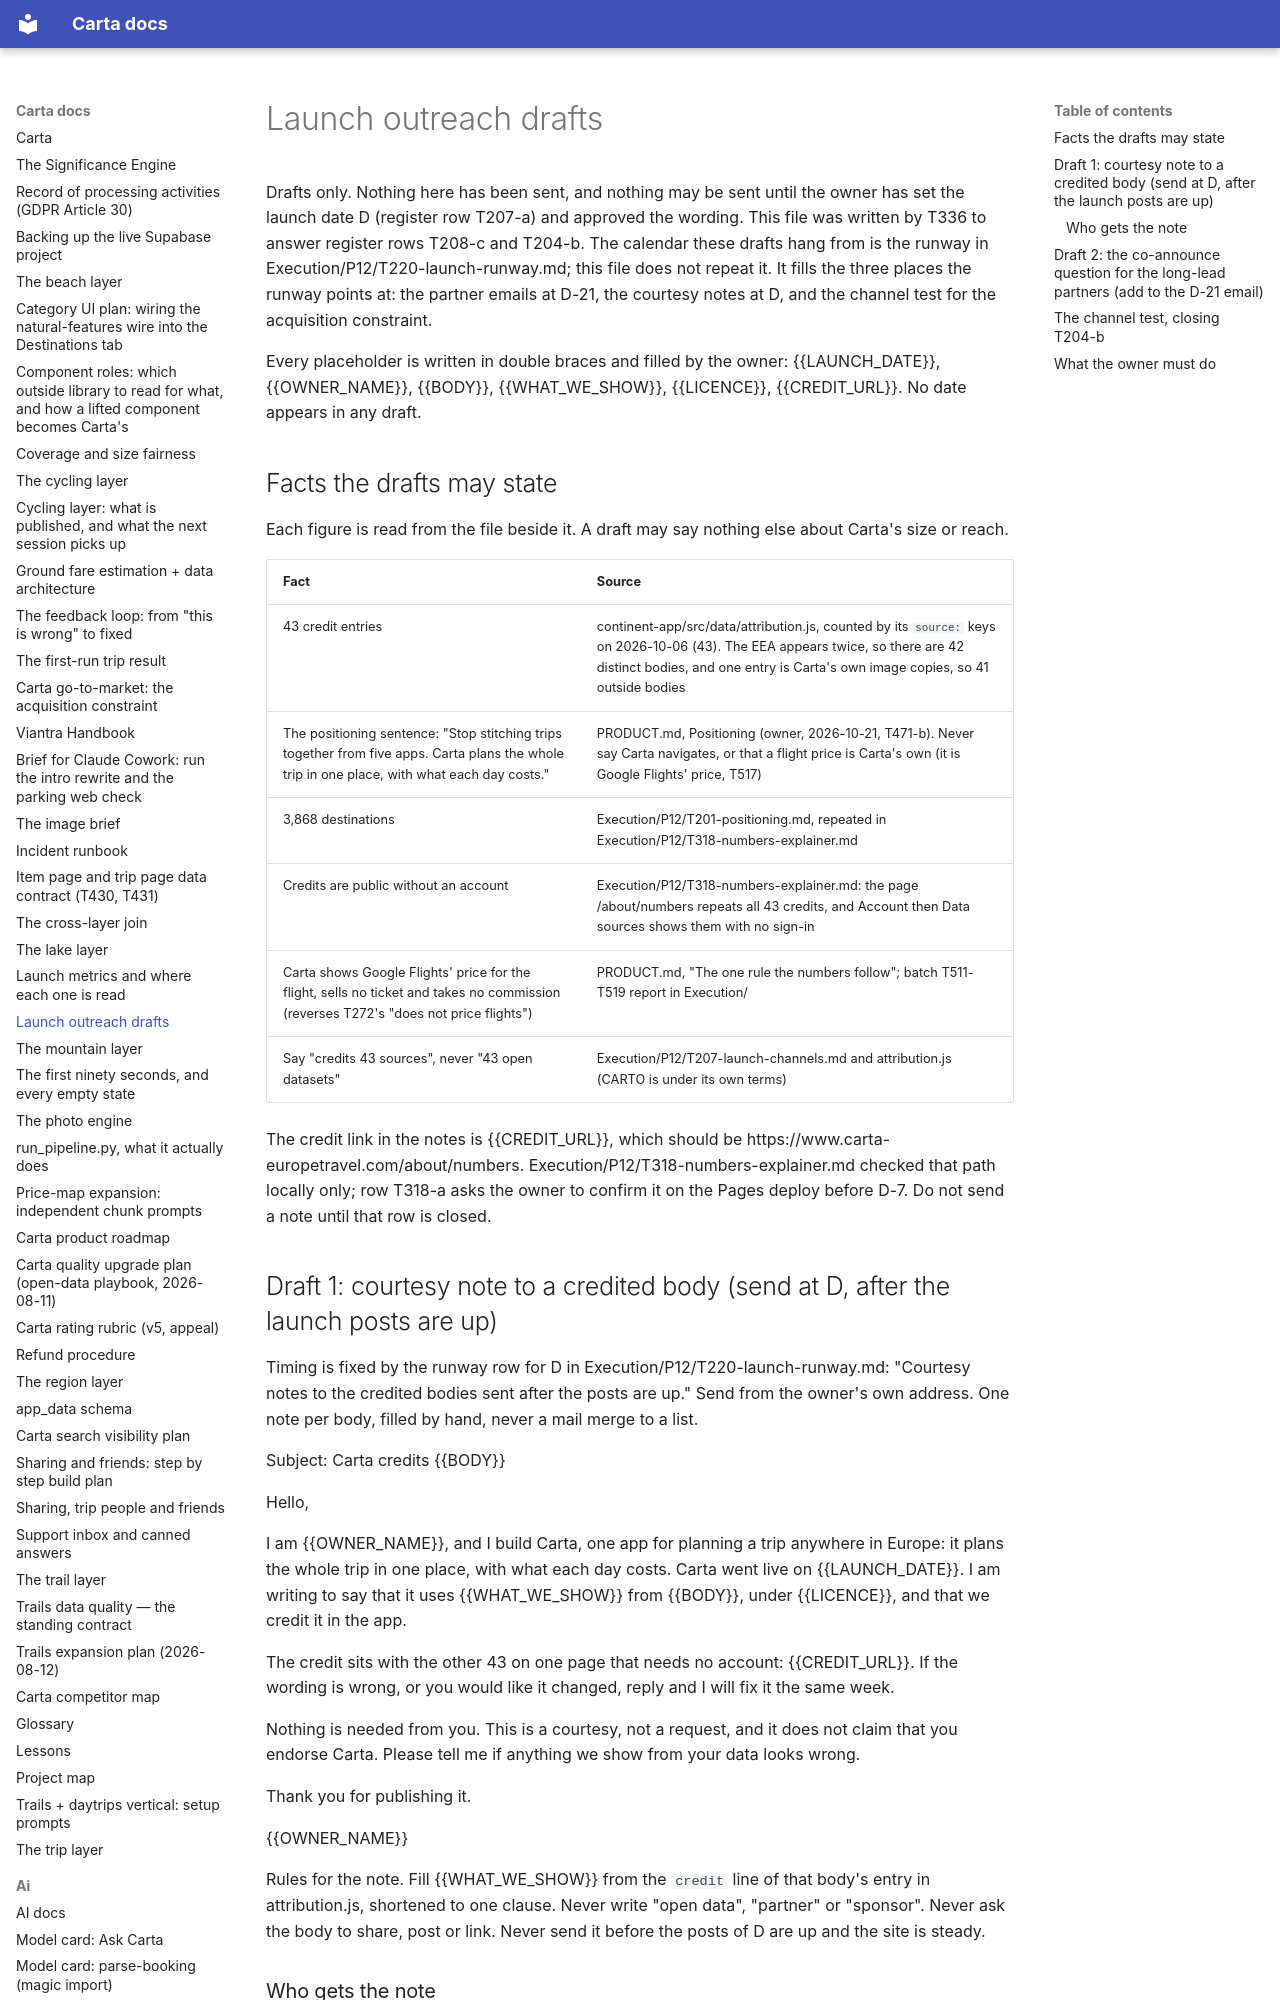

repository: basvn123/carta-travel-app · page: LAUNCH-OUTREACH-DRAFTS/index.html · generator: mkdocs

# Launch outreach drafts

Drafts only. Nothing here has been sent, and nothing may be sent until the owner has set the launch date D (register row T207-a) and approved the wording. This file was written by T336 to answer register rows T208-c and T204-b. The calendar these drafts hang from is the runway in Execution/P12/T220-launch-runway.md; this file does not repeat it. It fills the three places the runway points at: the partner emails at D-21, the courtesy notes at D, and the channel test for the acquisition constraint.

Every placeholder is written in double braces and filled by the owner: {{LAUNCH_DATE}}, {{OWNER_NAME}}, {{BODY}}, {{WHAT_WE_SHOW}}, {{LICENCE}}, {{CREDIT_URL}}. No date appears in any draft.

## Facts the drafts may state

Each figure is read from the file beside it. A draft may say nothing else about Carta's size or reach.

| Fact | Source |
|---|---|
| 43 credit entries | continent-app/src/data/attribution.js, counted by its `source:` keys on 2026-10-06 (43). The EEA appears twice, so there are 42 distinct bodies, and one entry is Carta's own image copies, so 41 outside bodies |
| The positioning sentence: "Stop stitching trips together from five apps. Carta plans the whole trip in one place, with what each day costs." | PRODUCT.md, Positioning (owner, 2026-10-21, T471-b). Never say Carta navigates, or that a flight price is Carta's own (it is Google Flights' price, T517) |
| 3,868 destinations | Execution/P12/T201-positioning.md, repeated in Execution/P12/T318-numbers-explainer.md |
| Credits are public without an account | Execution/P12/T318-numbers-explainer.md: the page /about/numbers repeats all 43 credits, and Account then Data sources shows them with no sign-in |
| Carta shows Google Flights' price for the flight, sells no ticket and takes no commission (reverses T272's "does not price flights") | PRODUCT.md, "The one rule the numbers follow"; batch T511-T519 report in Execution/ |
| Say "credits 43 sources", never "43 open datasets" | Execution/P12/T207-launch-channels.md and attribution.js (CARTO is under its own terms) |

The credit link in the notes is {{CREDIT_URL}}, which should be https://www.carta-europetravel.com/about/numbers. Execution/P12/T318-numbers-explainer.md checked that path locally only; row T318-a asks the owner to confirm it on the Pages deploy before D-7. Do not send a note until that row is closed.
